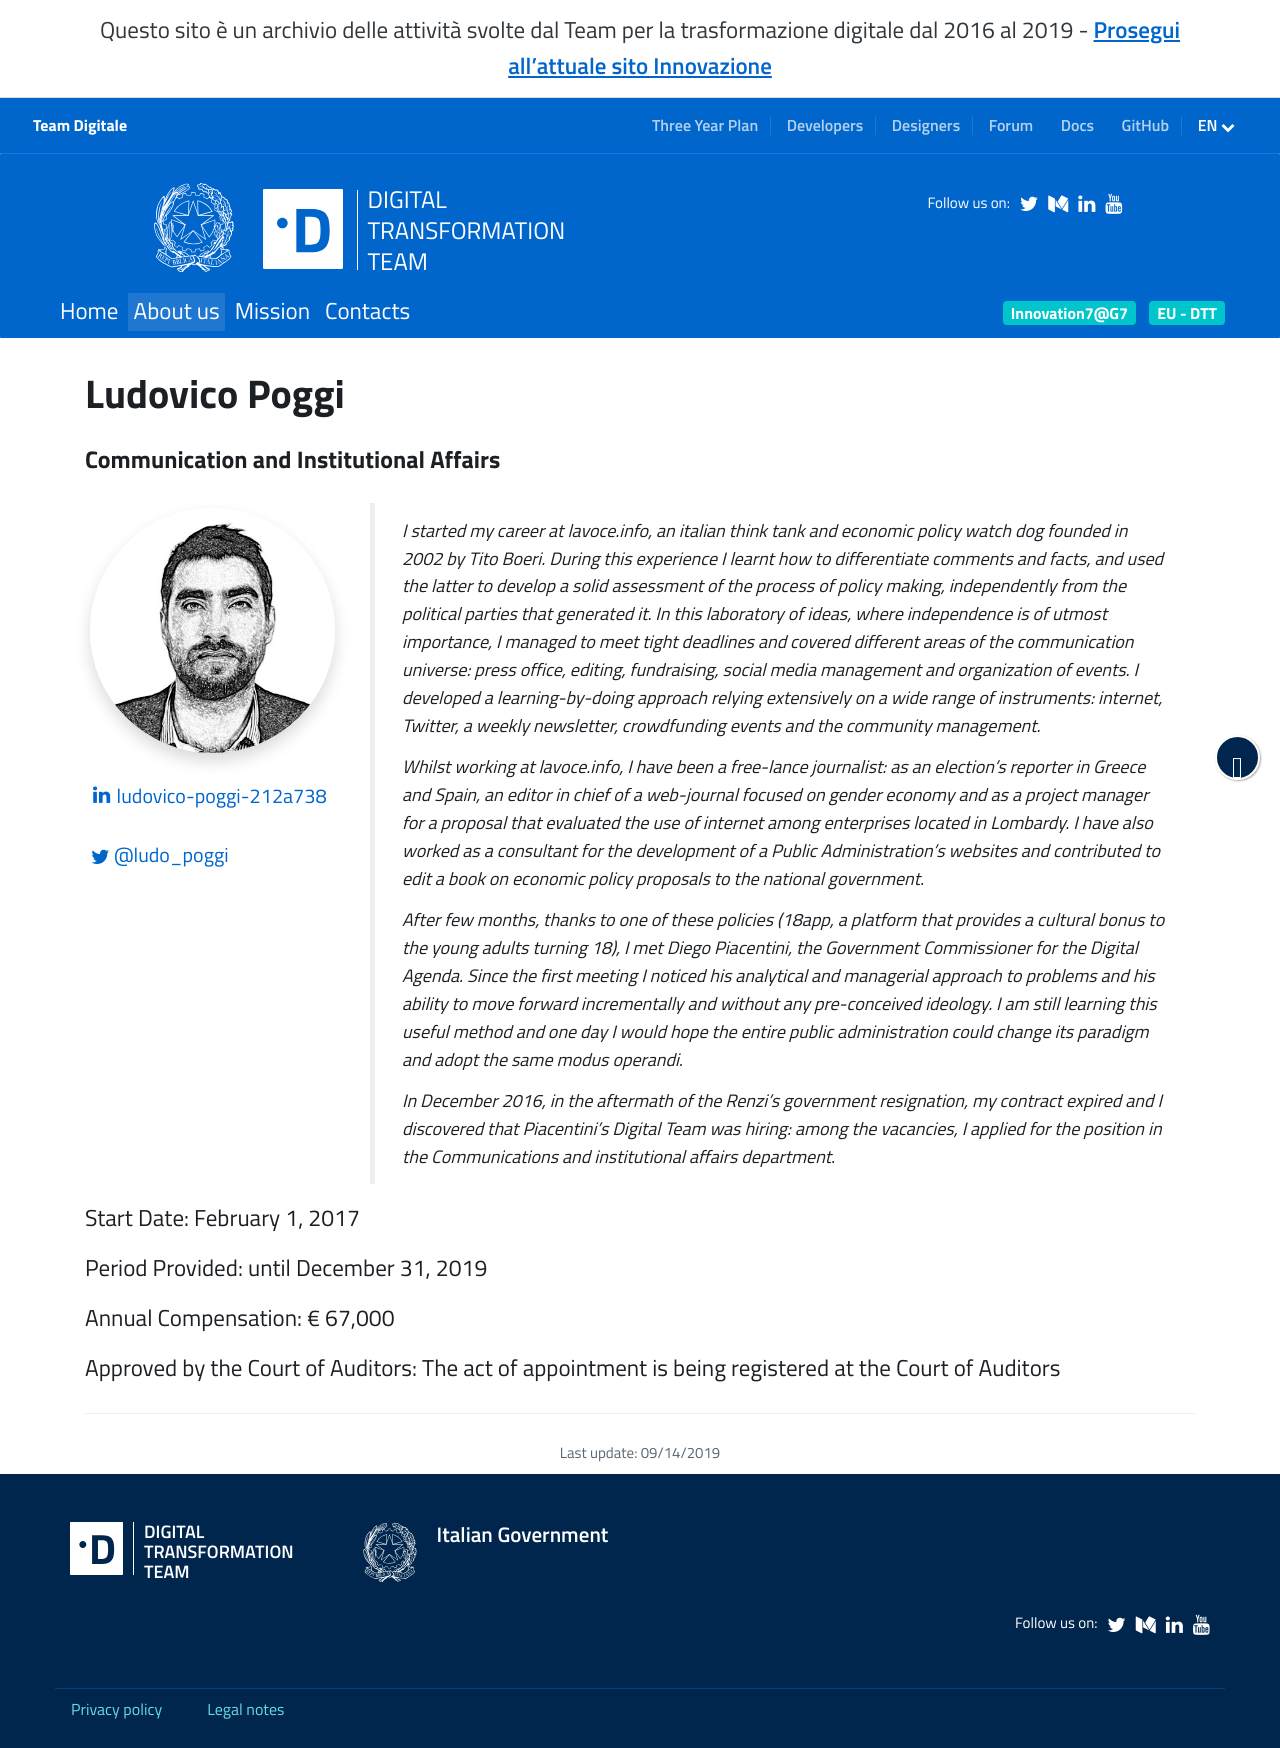

repository: teamdigitale/teamdigitale.governo.it · page: en/people/ludovico-poggi.html · generator: jekyll

---
title: Ludovico Poggi
lang: en
permalink: /en/people/ludovico-poggi.html
layout: people
role: Communication and Institutional Affairs
twitter_user: ludo_poggi
medium_user:
linkedin_url: https://www.linkedin.com/in/ludovico-poggi-212a738/
ref: ludovico-poggi
parent_ref: team
start_date: February 1, 2017
period_provided: until December 31, 2019
annual_compensation: € 67,000
approved_by_court: The act of appointment is being registered at the Court of Auditors
---
I started my career at lavoce.info, an italian think tank and economic policy watch dog founded in 2002 by Tito Boeri. During this experience I learnt how to differentiate comments and facts, and used the latter to develop a solid assessment of the process of policy making, independently from the political parties that generated it. In this laboratory of ideas, where independence is of utmost importance, I managed to meet tight deadlines and covered different areas of the communication universe: press office, editing, fundraising, social media management and organization of events. I developed a learning-by-doing approach relying extensively on a wide range of instruments: internet, Twitter, a weekly newsletter, crowdfunding events and the community management.

Whilst working at lavoce.info, I have been a free-lance journalist: as an election's reporter in Greece and Spain, an editor in chief of a web-journal focused on gender economy and as a project manager for a proposal that evaluated the use of internet among enterprises located in Lombardy. I have also worked as a consultant for the development of a Public Administration’s websites and contributed to edit a book on economic policy proposals to the national government.

After few months, thanks to one of these policies (18app, a platform that provides a cultural bonus to the young adults turning 18), I met Diego Piacentini, the Government Commissioner for the Digital Agenda. Since the first meeting I noticed his analytical and managerial approach to problems and his ability to move forward incrementally and without any pre-conceived ideology. I am still learning this useful method and one day I would hope the entire public administration could change its paradigm and adopt the same modus operandi.

In December 2016, in the aftermath of the Renzi’s government resignation, my contract expired and I discovered that Piacentini’s Digital Team was hiring: among the vacancies, I applied for the position in the Communications and institutional affairs department.
